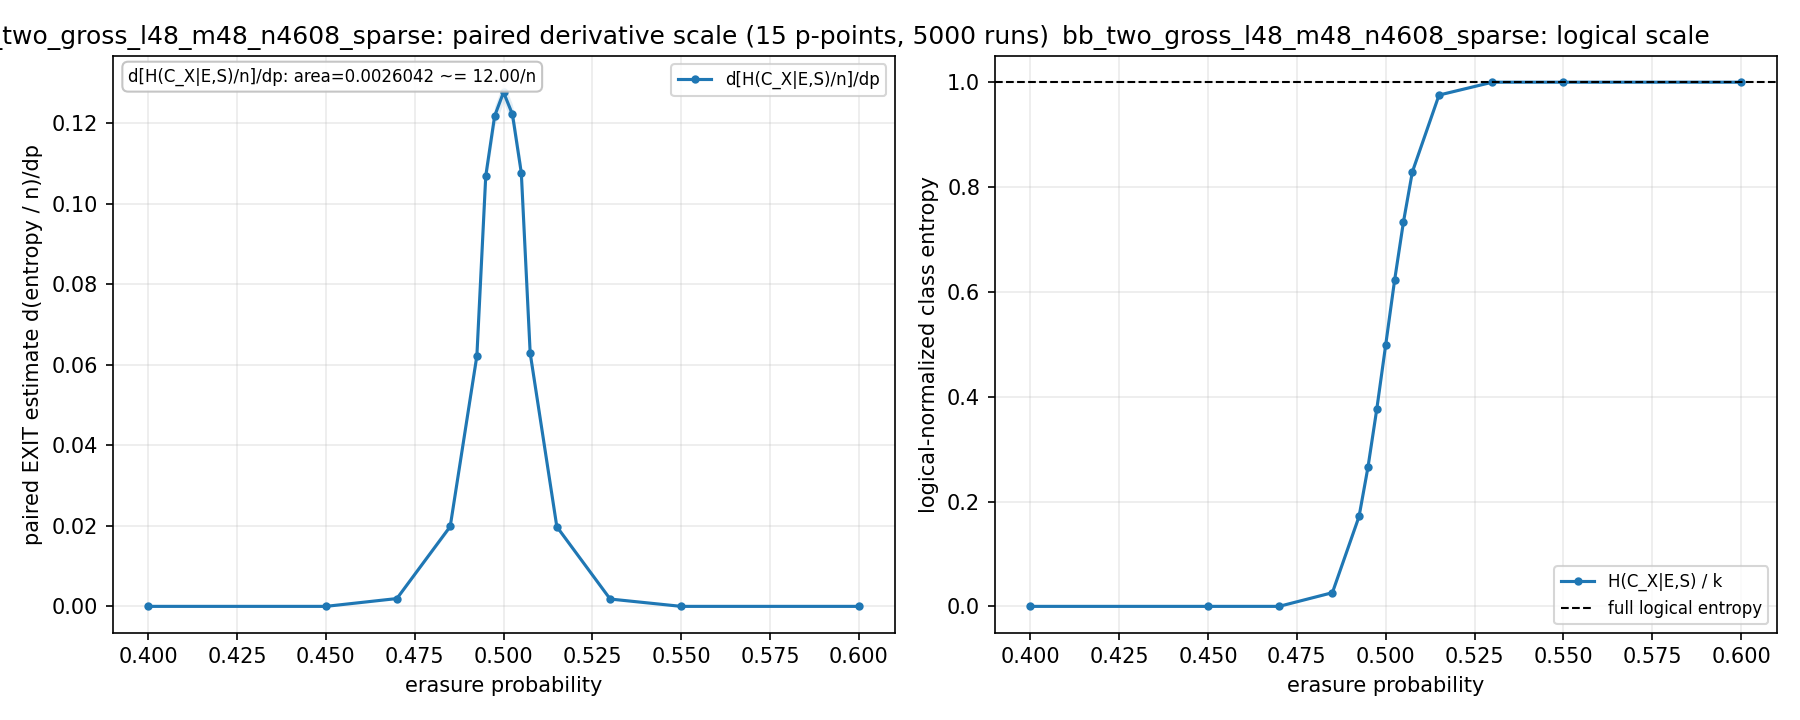

The file beside this chart, header and first rows:
p, p_low, p_high, exact_x_class, exact_x_class_component_norm, exact_x_class_component_norm_dp, exact_x_class_component_norm_dp_stderr, exact_x_class_component_norm_stderr, exact_x_class_dp, exact_x_class_dp_stderr, exact_x_class_logical_norm, exact_x_class_logical_norm_dp, exact_x_class_logical_norm_dp_stderr, exact_x_class_logical_norm_stderr, exact_x_class_norm, exact_x_class_norm_dp, exact_x_class_norm_dp_stderr, exact_x_class_norm_stderr, exact_x_class_stderr, runs
0.4, 0.4, 0.45, 0.0, 0.0, 0.0, 0.0, 0.0, 0.0, 0.0, 0.0, 0.0, 0.0, 0.0, 0.0, 0.0, 0.0, 0.0, 0.0, 5000
0.45, 0.4, 0.47, 0.0, 0.0, 6.20039682539683e-07, 6.20039682539683e-07, 0.0, 0.002857, 0.002857, 0.0, 0.0002381, 0.0002381, 0.0, 0.0, 3.100198412698415e-07, 3.100198412698415e-07, 0.0, 0.0, 5000
0.47, 0.45, 0.485, 0.0002, 4.340277777777778e-08, 0.001944, 0.0001488, 4.340277777777777e-08, 8.96, 0.6858, 1.6666666666666667e-05, 0.7467, 0.05715, 1.6666666666666664e-05, 2.170138888888889e-08, 0.0009722, 7.441291454375723e-05, 2.1701388888888887e-08, 0.0002, 5000
0.485, 0.47, 0.4925, 0.3136, 6.805555555555555e-05, 0.01986, 0.0005601, 5.2089040180630025e-06, 91.49, 2.581, 0.02613, 7.624, 0.2151, 0.002, 3.4027777777777775e-05, 0.009928, 0.00028, 2.6044520090315012e-06, 0.024, 5000
0.4925, 0.485, 0.495, 2.059, 0.0004468, 0.06224, 0.001406, 1.2602777784586593e-05, 286.8, 6.48, 0.1716, 23.9, 0.54, 0.004839, 0.0002234, 0.03112, 0.0007031, 6.3013888922932965e-06, 0.05807, 5000
0.495, 0.4925, 0.4975, 3.181, 0.0006904, 0.1069, 0.00237, 1.4923621829455336e-05, 492.8, 10.92, 0.2651, 41.07, 0.9103, 0.005731, 0.0003452, 0.05347, 0.001185, 7.461810914727668e-06, 0.06877, 5000
0.4975, 0.495, 0.5, 4.523, 0.0009815, 0.1218, 0.002476, 1.6454298465225315e-05, 561.5, 11.41, 0.3769, 46.79, 0.9507, 0.006318, 0.0004908, 0.06092, 0.001238, 8.227149232612657e-06, 0.07582, 5000
0.5, 0.4975, 0.5025, 5.989, 0.0013, 0.1277, 0.002502, 1.7025518830951275e-05, 588.6, 11.53, 0.4991, 49.05, 0.9607, 0.006538, 0.0006498, 0.06387, 0.001251, 8.512759415475638e-06, 0.07845, 5000
0.5025, 0.5, 0.505, 7.466, 0.00162, 0.1223, 0.002479, 1.6467394270949602e-05, 563.6, 11.42, 0.6222, 46.96, 0.9519, 0.006323, 0.0008101, 0.06115, 0.001239, 8.233697135474801e-06, 0.07588, 5000
0.505, 0.5025, 0.5075, 8.807, 0.001911, 0.1077, 0.002374, 1.4942012882889778e-05, 496.4, 10.94, 0.7339, 41.37, 0.9117, 0.005738, 0.0009556, 0.05387, 0.001187, 7.471006441444889e-06, 0.06885, 5000
0.5075, 0.505, 0.515, 9.948, 0.002159, 0.06292, 0.001412, 1.2545151732114113e-05, 289.9, 6.505, 0.829, 24.16, 0.5421, 0.004817, 0.001079, 0.03146, 0.0007058, 6.272575866057056e-06, 0.05781, 5000
0.515, 0.5075, 0.53, 11.71, 0.00254, 0.01979, 0.0005575, 4.982984430616939e-06, 91.18, 2.569, 0.9755, 7.599, 0.2141, 0.001913, 0.00127, 0.009894, 0.0002787, 2.4914922153084695e-06, 0.02296, 5000
0.53, 0.515, 0.55, 12, 0.002604, 0.001824, 0.0001424, 4.340277777777778e-08, 8.406, 0.656, 1, 0.7005, 0.05467, 1.6666666666666667e-05, 0.001302, 0.0009121, 7.11854918659562e-05, 2.170138888888889e-08, 0.0002, 5000
0.55, 0.53, 0.6, 12.0, 0.002604, 6.20039682539683e-07, 6.20039682539683e-07, 0.0, 0.002857, 0.002857, 1.0, 0.0002381, 0.0002381, 0.0, 0.001302, 3.100198412698415e-07, 3.100198412698415e-07, 0.0, 0.0, 5000
0.6, 0.55, 0.6, 12.0, 0.002604, 0.0, 0.0, 0.0, 0.0, 0.0, 1.0, 0.0, 0.0, 0.0, 0.001302, 0.0, 0.0, 0.0, 0.0, 5000
